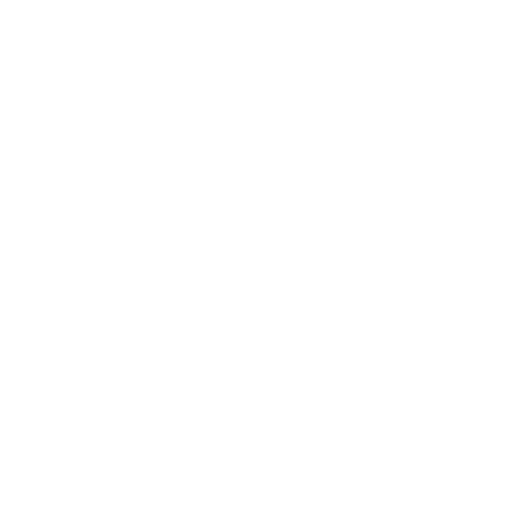
t = 0.00 s
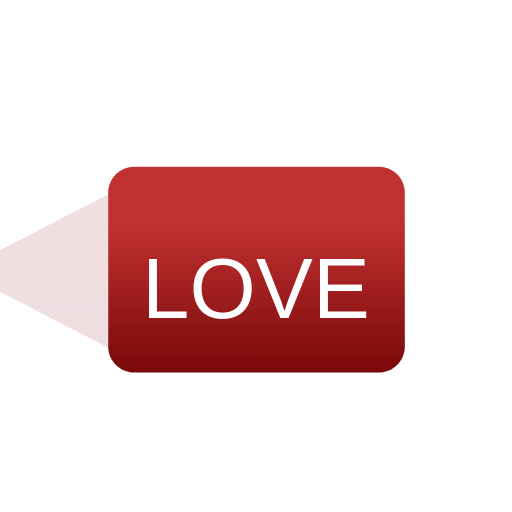
t = 0.59 s
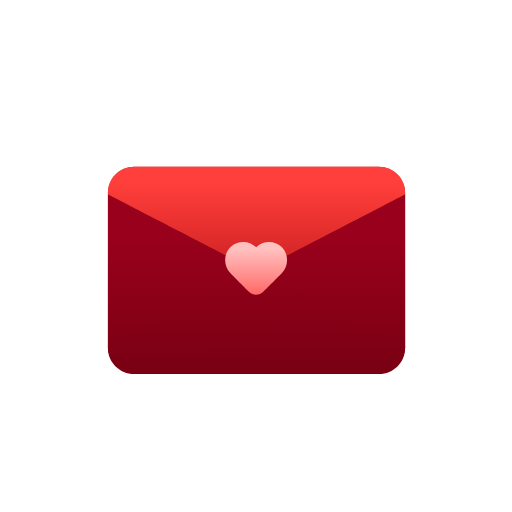
t = 1.27 s
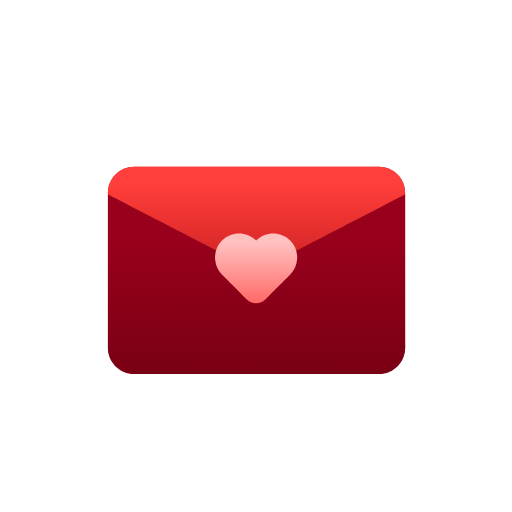
t = 1.83 s
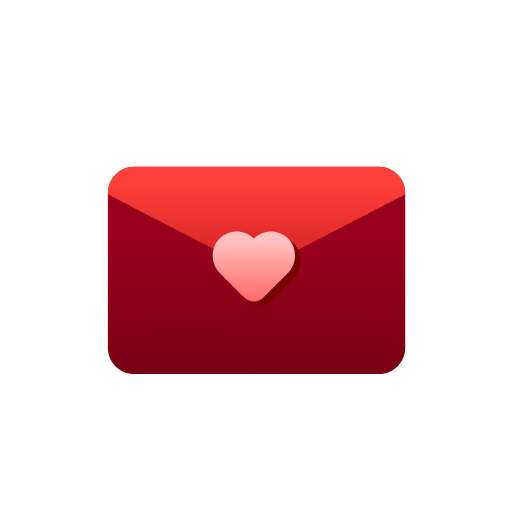
t = 2.39 s
t = 2.57 s: frame unchanged from t = 2.39 s, image omitted

The animated SVG that drew these frames (rendered in a browser with its animation timeline set to each time). Animation: 34 SMIL elements (animate=10,animateTransform=24); one cycle of 3.67 s, repeats indefinitely.

<svg fill="none" height="100%" width="100%" viewBox="0 0 500 500" xmlns:xlink="http://www.w3.org/1999/xlink" xmlns="http://www.w3.org/2000/svg"><defs><linearGradient id="i0" gradientUnits="userSpaceOnUse" spreadMethod="pad" x2="-0.727" y2="-32.249" x1="-0.727" y1="89.229"><stop offset="0%" stop-color="#6a0000" /><stop offset="50%" stop-color="#961919" /><stop offset="100%" stop-color="#c23131" /></linearGradient><linearGradient id="i1" gradientUnits="userSpaceOnUse" spreadMethod="pad" x2="-0.634" y2="-18.997" x1="-0.634" y1="86.23"><stop offset="0%" stop-color="#730011" /><stop offset="50%" stop-color="#860016" /><stop offset="100%" stop-color="#98001b" /></linearGradient><linearGradient id="i2" gradientUnits="userSpaceOnUse" spreadMethod="pad" x2="-0.819" y2="-18.997" x1="-0.819" y1="86.23"><stop offset="0%" stop-color="#730011" /><stop offset="50%" stop-color="#860016" /><stop offset="100%" stop-color="#98001b" /></linearGradient><linearGradient id="i3" gradientUnits="userSpaceOnUse" spreadMethod="pad" x2="-0.819" y2="55.003" x1="-0.319" y1="-51.27"><stop offset="0%" stop-color="#730011" /><stop offset="50%" stop-color="#860016" /><stop offset="100%" stop-color="#98001b" /></linearGradient><linearGradient id="i4" gradientUnits="userSpaceOnUse" spreadMethod="pad" x2="-0.727" y2="-23.927" x1="-0.727" y1="29.443"><stop offset="0%" stop-color="#d22426" /><stop offset="50%" stop-color="#e93130" /><stop offset="100%" stop-color="#ff3f3b" /></linearGradient><linearGradient id="i5" gradientUnits="userSpaceOnUse" spreadMethod="pad" x2="-0.455" y2="-17.518" x1="-0.455" y1="25.854"><stop offset="0%" stop-color="#ff6462" /><stop offset="50%" stop-color="#ff9391" /><stop offset="100%" stop-color="#ffc1c0" /></linearGradient></defs><g id="i6"><g transform="translate(248,268)"><animateTransform repeatCount="indefinite" type="translate" attributeName="transform" dur="3.667s" begin="0s" calcMode="spline" values="248 268; 248 268; 248 232.5; 248 610" keyTimes="0; 0.818182; 0.899318; 1" keySplines="0 0 1 1; 0.333 0 0.191 0.464; 0.82 0.104 0.667 1" fill="freeze" /><g transform="scale(1.45,1.45) translate(-50,-50)"><g id="i7"><g transform="translate(51.727,46.771)"><g transform="scale(0,0)"><animateTransform repeatCount="indefinite" type="scale" attributeName="transform" dur="3.667s" begin="0s" calcMode="spline" values="0 0; 1 1; 1.076 1.076; 1.108 1.108; 1.111 1.111; 1.099 1.099; 1.08 1.08; 1.059 1.059; 1.041 1.041; 1.025 1.025; 1.014 1.014; 1.006 1.006; 1.001 1.001; 0.998 0.998; 0.997 0.997; 0.997 0.997; 0.998 0.998; 0.999 0.999; 0.999 0.999; 0.999 0.999" keyTimes="0; 0.036364; 0.045454; 0.054545; 0.063636; 0.072727; 0.081818; 0.090909; 0.1; 0.109091; 0.118182; 0.127273; 0.136364; 0.145455; 0.154545; 0.181818; 0.190909; 0.2; 0.218182; 1" keySplines="0 0 1 1; 0 0 1 1; 0 0 1 1; 0 0 1 1; 0 0 1 1; 0 0 1 1; 0 0 1 1; 0 0 1 1; 0 0 1 1; 0 0 1 1; 0 0 1 1; 0 0 1 1; 0 0 1 1; 0 0 1 1; 0 0 1 1; 0 0 1 1; 0 0 1 1; 0 0 1 1; 0 0 1 1" fill="freeze" /><g transform="translate(0,0)"><g id="i8"><path fill="url(#i0)" d="M82.609,-69.427C82.609,-69.427,-82.609,-69.427,-82.609,-69.427C-92.316,-69.427,-100.185,-61.557,-100.185,-51.85C-100.185,-51.85,-100.185,-50.852,-100.185,-50.852C-100.185,-50.852,-100.185,51.85,-100.185,51.85C-100.185,61.557,-92.316,69.427,-82.609,69.427C-82.609,69.427,82.609,69.427,82.609,69.427C92.316,69.427,100.185,61.557,100.185,51.85C100.185,51.85,100.185,-50.852,100.185,-50.852C100.185,-50.852,100.185,-51.85,100.185,-51.85C100.185,-61.557,92.316,-69.427,82.609,-69.427Z" /></g></g></g></g></g></g></g></g><g id="i6"><g transform="translate(248,268)"><animateTransform repeatCount="indefinite" type="translate" attributeName="transform" dur="3.667s" begin="0s" calcMode="spline" values="248 268; 248 268; 248 232.5; 248 610" keyTimes="0; 0.818182; 0.899318; 1" keySplines="0 0 1 1; 0.333 0 0.191 0.464; 0.82 0.104 0.667 1" fill="freeze" /><g transform="scale(1.45,1.45) translate(-50,-50)"><g id="i7"><g transform="translate(51.727,46.771)"><g transform="scale(0,0)"><animateTransform repeatCount="indefinite" type="scale" attributeName="transform" dur="3.667s" begin="0s" calcMode="spline" values="0 0; 1 1; 1.076 1.076; 1.108 1.108; 1.111 1.111; 1.099 1.099; 1.08 1.08; 1.059 1.059; 1.041 1.041; 1.025 1.025; 1.014 1.014; 1.006 1.006; 1.001 1.001; 0.998 0.998; 0.997 0.997; 0.997 0.997; 0.998 0.998; 0.999 0.999; 0.999 0.999; 0.999 0.999" keyTimes="0; 0.036364; 0.045454; 0.054545; 0.063636; 0.072727; 0.081818; 0.090909; 0.1; 0.109091; 0.118182; 0.127273; 0.136364; 0.145455; 0.154545; 0.181818; 0.190909; 0.2; 0.218182; 1" keySplines="0 0 1 1; 0 0 1 1; 0 0 1 1; 0 0 1 1; 0 0 1 1; 0 0 1 1; 0 0 1 1; 0 0 1 1; 0 0 1 1; 0 0 1 1; 0 0 1 1; 0 0 1 1; 0 0 1 1; 0 0 1 1; 0 0 1 1; 0 0 1 1; 0 0 1 1; 0 0 1 1; 0 0 1 1" fill="freeze" /><g transform="translate(0,0)"><g transform="matrix(1.252,0,0,1.252,-0.348,17.753)" id="i9"><text letter-spacing="0.046px" fill="#ffffff" dominant-baseline="middle" text-anchor="middle" font-size="46" font-family="PatrickHand-Regular, Arial, sans-serif">LOVE</text></g></g></g></g></g></g></g></g><g id="i6"><g transform="translate(248,268)"><animateTransform repeatCount="indefinite" type="translate" attributeName="transform" dur="3.667s" begin="0s" calcMode="spline" values="248 268; 248 268; 248 232.5; 248 610" keyTimes="0; 0.818182; 0.899318; 1" keySplines="0 0 1 1; 0.333 0 0.191 0.464; 0.82 0.104 0.667 1" fill="freeze" /><g transform="scale(1.45,1.45) translate(-50,-50)"><g id="i7"><g transform="translate(51.727,46.771)"><g transform="scale(0,0)"><animateTransform repeatCount="indefinite" type="scale" attributeName="transform" dur="3.667s" begin="0s" calcMode="spline" values="0 0; 1 1; 1.076 1.076; 1.108 1.108; 1.111 1.111; 1.099 1.099; 1.08 1.08; 1.059 1.059; 1.041 1.041; 1.025 1.025; 1.014 1.014; 1.006 1.006; 1.001 1.001; 0.998 0.998; 0.997 0.997; 0.997 0.997; 0.998 0.998; 0.999 0.999; 0.999 0.999; 0.999 0.999" keyTimes="0; 0.036364; 0.045454; 0.054545; 0.063636; 0.072727; 0.081818; 0.090909; 0.1; 0.109091; 0.118182; 0.127273; 0.136364; 0.145455; 0.154545; 0.181818; 0.190909; 0.2; 0.218182; 1" keySplines="0 0 1 1; 0 0 1 1; 0 0 1 1; 0 0 1 1; 0 0 1 1; 0 0 1 1; 0 0 1 1; 0 0 1 1; 0 0 1 1; 0 0 1 1; 0 0 1 1; 0 0 1 1; 0 0 1 1; 0 0 1 1; 0 0 1 1; 0 0 1 1; 0 0 1 1; 0 0 1 1; 0 0 1 1" fill="freeze" /><g transform="translate(0,0)"><g opacity="0" visibility="hidden" id="i10"><animate repeatCount="indefinite" begin="0s" calcMode="discrete" dur="3.667s" values="hidden; visible; visible" keyTimes="0; 0.145013; 1" attributeName="visibility" /><animate repeatCount="indefinite" attributeName="opacity" dur="3.667s" begin="0s" fill="freeze" values="0; 0; 1; 1" keyTimes="0; 0.145455; 0.218182; 1" keySplines="0 0 1 1; 0.333 0 0.667 1; 0 0 1 1" calcMode="spline" /><g transform="translate(-100.185,0.998)"><g transform="scale(-1,1)"><animateTransform repeatCount="indefinite" type="scale" attributeName="transform" dur="3.667s" begin="0s" calcMode="spline" values="-1 1; -1 1; 1 1; 1 1" keyTimes="0; 0.163636; 0.254545; 1" keySplines="0 0 1 1; 0.333 0 0.667 1; 0 0 1 1" fill="freeze" /><g transform="translate(50.093,0)"><g id="i8"><path fill="url(#i1)" d="M-50.093,-51.85C-50.093,-51.85,-50.093,51.85,-50.093,51.85C-50.093,51.85,50.093,0,50.093,0C50.093,0,-50.093,-51.85,-50.093,-51.85Z" /></g></g></g></g></g></g></g></g></g></g></g></g><g id="i6"><g transform="translate(248,268)"><animateTransform repeatCount="indefinite" type="translate" attributeName="transform" dur="3.667s" begin="0s" calcMode="spline" values="248 268; 248 268; 248 232.5; 248 610" keyTimes="0; 0.818182; 0.899318; 1" keySplines="0 0 1 1; 0.333 0 0.191 0.464; 0.82 0.104 0.667 1" fill="freeze" /><g transform="scale(1.45,1.45) translate(-50,-50)"><g id="i7"><g transform="translate(51.727,46.771)"><g transform="scale(0,0)"><animateTransform repeatCount="indefinite" type="scale" attributeName="transform" dur="3.667s" begin="0s" calcMode="spline" values="0 0; 1 1; 1.076 1.076; 1.108 1.108; 1.111 1.111; 1.099 1.099; 1.08 1.08; 1.059 1.059; 1.041 1.041; 1.025 1.025; 1.014 1.014; 1.006 1.006; 1.001 1.001; 0.998 0.998; 0.997 0.997; 0.997 0.997; 0.998 0.998; 0.999 0.999; 0.999 0.999; 0.999 0.999" keyTimes="0; 0.036364; 0.045454; 0.054545; 0.063636; 0.072727; 0.081818; 0.090909; 0.1; 0.109091; 0.118182; 0.127273; 0.136364; 0.145455; 0.154545; 0.181818; 0.190909; 0.2; 0.218182; 1" keySplines="0 0 1 1; 0 0 1 1; 0 0 1 1; 0 0 1 1; 0 0 1 1; 0 0 1 1; 0 0 1 1; 0 0 1 1; 0 0 1 1; 0 0 1 1; 0 0 1 1; 0 0 1 1; 0 0 1 1; 0 0 1 1; 0 0 1 1; 0 0 1 1; 0 0 1 1; 0 0 1 1; 0 0 1 1" fill="freeze" /><g transform="translate(0,0)"><g opacity="0" visibility="hidden" id="i11"><animate repeatCount="indefinite" begin="0s" calcMode="discrete" dur="3.667s" values="hidden; visible; visible" keyTimes="0; 0.145013; 1" attributeName="visibility" /><animate repeatCount="indefinite" attributeName="opacity" dur="3.667s" begin="0s" fill="freeze" values="0; 0; 1; 1" keyTimes="0; 0.181818; 0.254545; 1" keySplines="0 0 1 1; 0.333 0 0.667 1; 0 0 1 1" calcMode="spline" /><g transform="translate(100.185,0.998)"><g transform="scale(-1,1)"><animateTransform repeatCount="indefinite" type="scale" attributeName="transform" dur="3.667s" begin="0s" calcMode="spline" values="-1 1; -1 1; 1 1; 1 1" keyTimes="0; 0.2; 0.290909; 1" keySplines="0 0 1 1; 0.333 0 0.667 1; 0 0 1 1" fill="freeze" /><g transform="translate(-50.093,0)"><g id="i8"><path fill="url(#i2)" d="M-50.093,0C-50.093,0,50.093,51.85,50.093,51.85C50.093,51.85,50.093,-51.85,50.093,-51.85C50.093,-51.85,-50.093,0,-50.093,0Z" /></g></g></g></g></g></g></g></g></g></g></g></g><g id="i6"><g transform="translate(248,268)"><animateTransform repeatCount="indefinite" type="translate" attributeName="transform" dur="3.667s" begin="0s" calcMode="spline" values="248 268; 248 268; 248 232.5; 248 610" keyTimes="0; 0.818182; 0.899318; 1" keySplines="0 0 1 1; 0.333 0 0.191 0.464; 0.82 0.104 0.667 1" fill="freeze" /><g transform="scale(1.45,1.45) translate(-50,-50)"><g id="i7"><g transform="translate(51.727,46.771)"><g transform="scale(0,0)"><animateTransform repeatCount="indefinite" type="scale" attributeName="transform" dur="3.667s" begin="0s" calcMode="spline" values="0 0; 1 1; 1.076 1.076; 1.108 1.108; 1.111 1.111; 1.099 1.099; 1.08 1.08; 1.059 1.059; 1.041 1.041; 1.025 1.025; 1.014 1.014; 1.006 1.006; 1.001 1.001; 0.998 0.998; 0.997 0.997; 0.997 0.997; 0.998 0.998; 0.999 0.999; 0.999 0.999; 0.999 0.999" keyTimes="0; 0.036364; 0.045454; 0.054545; 0.063636; 0.072727; 0.081818; 0.090909; 0.1; 0.109091; 0.118182; 0.127273; 0.136364; 0.145455; 0.154545; 0.181818; 0.190909; 0.2; 0.218182; 1" keySplines="0 0 1 1; 0 0 1 1; 0 0 1 1; 0 0 1 1; 0 0 1 1; 0 0 1 1; 0 0 1 1; 0 0 1 1; 0 0 1 1; 0 0 1 1; 0 0 1 1; 0 0 1 1; 0 0 1 1; 0 0 1 1; 0 0 1 1; 0 0 1 1; 0 0 1 1; 0 0 1 1; 0 0 1 1" fill="freeze" /><g transform="translate(0,0)"><g opacity="0" visibility="hidden" id="i12"><animate repeatCount="indefinite" begin="0s" calcMode="discrete" dur="3.667s" values="hidden; visible; visible" keyTimes="0; 0.145013; 1" attributeName="visibility" /><animate repeatCount="indefinite" attributeName="opacity" dur="3.667s" begin="0s" fill="freeze" values="0; 0; 1; 1" keyTimes="0; 0.163636; 0.236364; 1" keySplines="0 0 1 1; 0.333 0 0.667 1; 0 0 1 1" calcMode="spline" /><g transform="translate(0,70.423) rotate(180)"><g transform="scale(1,-1)"><animateTransform repeatCount="indefinite" type="scale" attributeName="transform" dur="3.667s" begin="0s" calcMode="spline" values="1 -1; 1 -1; 1 1; 1 1" keyTimes="0; 0.181818; 0.272727; 1" keySplines="0 0 1 1; 0.333 0 0.667 1; 0 0 1 1" fill="freeze" /><g transform="translate(0,35.212)"><g id="i8"><path fill="url(#i3)" d="M82.609,-35.212C82.609,-35.212,-82.609,-35.212,-82.609,-35.212C-92.316,-35.212,-100.185,-27.343,-100.185,-17.636C-100.185,-17.636,-100.185,-16.638,-100.185,-16.638C-100.185,-16.638,0,35.212,0,35.212C0,35.212,100.185,-16.638,100.185,-16.638C100.185,-16.638,100.185,-17.636,100.185,-17.636C100.185,-27.343,92.316,-35.212,82.609,-35.212Z" /></g></g></g></g></g></g></g></g></g></g></g></g><g id="i6"><g transform="translate(248,268)"><animateTransform repeatCount="indefinite" type="translate" attributeName="transform" dur="3.667s" begin="0s" calcMode="spline" values="248 268; 248 268; 248 232.5; 248 610" keyTimes="0; 0.818182; 0.899318; 1" keySplines="0 0 1 1; 0.333 0 0.191 0.464; 0.82 0.104 0.667 1" fill="freeze" /><g transform="scale(1.45,1.45) translate(-50,-50)"><g id="i7"><g transform="translate(51.727,46.771)"><g transform="scale(0,0)"><animateTransform repeatCount="indefinite" type="scale" attributeName="transform" dur="3.667s" begin="0s" calcMode="spline" values="0 0; 1 1; 1.076 1.076; 1.108 1.108; 1.111 1.111; 1.099 1.099; 1.08 1.08; 1.059 1.059; 1.041 1.041; 1.025 1.025; 1.014 1.014; 1.006 1.006; 1.001 1.001; 0.998 0.998; 0.997 0.997; 0.997 0.997; 0.998 0.998; 0.999 0.999; 0.999 0.999; 0.999 0.999" keyTimes="0; 0.036364; 0.045454; 0.054545; 0.063636; 0.072727; 0.081818; 0.090909; 0.1; 0.109091; 0.118182; 0.127273; 0.136364; 0.145455; 0.154545; 0.181818; 0.190909; 0.2; 0.218182; 1" keySplines="0 0 1 1; 0 0 1 1; 0 0 1 1; 0 0 1 1; 0 0 1 1; 0 0 1 1; 0 0 1 1; 0 0 1 1; 0 0 1 1; 0 0 1 1; 0 0 1 1; 0 0 1 1; 0 0 1 1; 0 0 1 1; 0 0 1 1; 0 0 1 1; 0 0 1 1; 0 0 1 1; 0 0 1 1" fill="freeze" /><g transform="translate(0,0)"><g opacity="0" visibility="hidden" id="i13"><animate repeatCount="indefinite" begin="0s" calcMode="discrete" dur="3.667s" values="hidden; visible; visible" keyTimes="0; 0.145013; 1" attributeName="visibility" /><animate repeatCount="indefinite" attributeName="opacity" dur="3.667s" begin="0s" fill="freeze" values="0; 0; 1; 1" keyTimes="0; 0.2; 0.272727; 1" keySplines="0 0 1 1; 0.333 0 0.667 1; 0 0 1 1" calcMode="spline" /><g transform="translate(0,-69.427)"><g transform="scale(1,-1)"><animateTransform repeatCount="indefinite" type="scale" attributeName="transform" dur="3.667s" begin="0s" calcMode="spline" values="1 -1; 1 -1; 1 1; 1 1" keyTimes="0; 0.218182; 0.309091; 1" keySplines="0 0 1 1; 0.333 0 0.667 1; 0 0 1 1" fill="freeze" /><g transform="translate(0,35.212)"><g id="i8"><path fill="url(#i4)" d="M82.609,-35.212C82.609,-35.212,-82.609,-35.212,-82.609,-35.212C-92.316,-35.212,-100.185,-27.343,-100.185,-17.636C-100.185,-17.636,-100.185,-16.638,-100.185,-16.638C-100.185,-16.638,0,35.212,0,35.212C0,35.212,100.185,-16.638,100.185,-16.638C100.185,-16.638,100.185,-17.636,100.185,-17.636C100.185,-27.343,92.316,-35.212,82.609,-35.212Z" /></g></g></g></g></g></g></g></g></g></g></g></g><g id="i6"><g transform="translate(248,268)"><animateTransform repeatCount="indefinite" type="translate" attributeName="transform" dur="3.667s" begin="0s" calcMode="spline" values="248 268; 248 268; 248 232.5; 248 610" keyTimes="0; 0.818182; 0.899318; 1" keySplines="0 0 1 1; 0.333 0 0.191 0.464; 0.82 0.104 0.667 1" fill="freeze" /><g transform="scale(1.45,1.45) translate(-50,-50)"><g id="i7"><g transform="translate(51.727,46.771)"><g transform="scale(0,0)"><animateTransform repeatCount="indefinite" type="scale" attributeName="transform" dur="3.667s" begin="0s" calcMode="spline" values="0 0; 1 1; 1.076 1.076; 1.108 1.108; 1.111 1.111; 1.099 1.099; 1.08 1.08; 1.059 1.059; 1.041 1.041; 1.025 1.025; 1.014 1.014; 1.006 1.006; 1.001 1.001; 0.998 0.998; 0.997 0.997; 0.997 0.997; 0.998 0.998; 0.999 0.999; 0.999 0.999; 0.999 0.999" keyTimes="0; 0.036364; 0.045454; 0.054545; 0.063636; 0.072727; 0.081818; 0.090909; 0.1; 0.109091; 0.118182; 0.127273; 0.136364; 0.145455; 0.154545; 0.181818; 0.190909; 0.2; 0.218182; 1" keySplines="0 0 1 1; 0 0 1 1; 0 0 1 1; 0 0 1 1; 0 0 1 1; 0 0 1 1; 0 0 1 1; 0 0 1 1; 0 0 1 1; 0 0 1 1; 0 0 1 1; 0 0 1 1; 0 0 1 1; 0 0 1 1; 0 0 1 1; 0 0 1 1; 0 0 1 1; 0 0 1 1; 0 0 1 1" fill="freeze" /><g transform="translate(0,0)"><g visibility="hidden" id="i14"><animate repeatCount="indefinite" begin="0s" calcMode="discrete" dur="3.667s" values="hidden; visible; visible" keyTimes="0; 0.509046; 1" attributeName="visibility" /><g transform="translate(-0.229,-0.699)"><animateTransform repeatCount="indefinite" type="translate" attributeName="transform" dur="3.667s" begin="0s" calcMode="spline" values="-0.229 -0.699; -0.229 -0.699; 1.961 1.24; 1.961 1.24" keyTimes="0; 0.509091; 0.6; 1" keySplines="0 0 1 1; 0.333 0 0.667 1; 0 0 1 1" fill="freeze" /><g transform="scale(1,1) translate(0,0)"><g id="i8"><path fill="#760202" d="M22.906,-19.064C16.503,-25.231,6.313,-25.158,0,-18.845C-6.313,-25.158,-16.503,-25.231,-22.906,-19.064C-29.508,-12.704,-29.308,-1.894,-22.826,4.588C-22.826,4.588,-6.451,20.963,-6.451,20.963C-2.888,24.526,2.888,24.526,6.451,20.963C6.451,20.963,22.826,4.588,22.826,4.588C29.308,-1.894,29.509,-12.704,22.906,-19.064Z" /></g></g></g></g></g></g></g></g></g></g></g><g id="i6"><g transform="translate(248,268)"><animateTransform repeatCount="indefinite" type="translate" attributeName="transform" dur="3.667s" begin="0s" calcMode="spline" values="248 268; 248 268; 248 232.5; 248 610" keyTimes="0; 0.818182; 0.899318; 1" keySplines="0 0 1 1; 0.333 0 0.191 0.464; 0.82 0.104 0.667 1" fill="freeze" /><g transform="scale(1.45,1.45) translate(-50,-50)"><g id="i7"><g transform="translate(51.727,46.771)"><g transform="scale(0,0)"><animateTransform repeatCount="indefinite" type="scale" attributeName="transform" dur="3.667s" begin="0s" calcMode="spline" values="0 0; 1 1; 1.076 1.076; 1.108 1.108; 1.111 1.111; 1.099 1.099; 1.08 1.08; 1.059 1.059; 1.041 1.041; 1.025 1.025; 1.014 1.014; 1.006 1.006; 1.001 1.001; 0.998 0.998; 0.997 0.997; 0.997 0.997; 0.998 0.998; 0.999 0.999; 0.999 0.999; 0.999 0.999" keyTimes="0; 0.036364; 0.045454; 0.054545; 0.063636; 0.072727; 0.081818; 0.090909; 0.1; 0.109091; 0.118182; 0.127273; 0.136364; 0.145455; 0.154545; 0.181818; 0.190909; 0.2; 0.218182; 1" keySplines="0 0 1 1; 0 0 1 1; 0 0 1 1; 0 0 1 1; 0 0 1 1; 0 0 1 1; 0 0 1 1; 0 0 1 1; 0 0 1 1; 0 0 1 1; 0 0 1 1; 0 0 1 1; 0 0 1 1; 0 0 1 1; 0 0 1 1; 0 0 1 1; 0 0 1 1; 0 0 1 1; 0 0 1 1" fill="freeze" /><g transform="translate(0,0)"><g visibility="hidden" id="i15"><animate repeatCount="indefinite" begin="0s" calcMode="discrete" dur="3.667s" values="hidden; visible; visible" keyTimes="0; 0.318029; 1" attributeName="visibility" /><g transform="translate(-0.272,-0.875)"><animateTransform repeatCount="indefinite" type="translate" attributeName="transform" dur="3.667s" begin="0s" calcMode="spline" values="-0.272 -0.875; -0.272 -0.875; -1.789 -2.143; -1.789 -2.143" keyTimes="0; 0.509091; 0.6; 1" keySplines="0 0 1 1; 0.333 0 0.667 1; 0 0 1 1" fill="freeze" /><g transform="scale(0,0)"><animateTransform repeatCount="indefinite" type="scale" attributeName="transform" dur="3.667s" begin="0s" calcMode="spline" values="0 0; 0 0; 1 1; 1.076 1.076; 1.108 1.108; 1.111 1.111; 1.099 1.099; 1.08 1.08; 1.059 1.059; 1.041 1.041; 1.025 1.025; 1.014 1.014; 1.006 1.006; 1.001 1.001; 0.998 0.998; 0.997 0.997; 0.997 0.997; 0.998 0.998; 0.999 0.999; 0.999 0.999; 0.999 0.999" keyTimes="0; 0.318182; 0.354546; 0.363636; 0.372727; 0.381818; 0.390909; 0.4; 0.409091; 0.418182; 0.427273; 0.436364; 0.445455; 0.454546; 0.463637; 0.472727; 0.5; 0.509091; 0.518182; 0.536364; 1" keySplines="0 0 1 1; 0 0 1 1; 0 0 1 1; 0 0 1 1; 0 0 1 1; 0 0 1 1; 0 0 1 1; 0 0 1 1; 0 0 1 1; 0 0 1 1; 0 0 1 1; 0 0 1 1; 0 0 1 1; 0 0 1 1; 0 0 1 1; 0 0 1 1; 0 0 1 1; 0 0 1 1; 0 0 1 1; 0 0 1 1" fill="freeze" /><g transform="translate(0,0)"><g id="i8"><path fill="url(#i5)" d="M22.906,-19.064C16.503,-25.231,6.313,-25.158,0,-18.845C-6.313,-25.158,-16.503,-25.231,-22.906,-19.064C-29.508,-12.704,-29.308,-1.894,-22.826,4.588C-22.826,4.588,-6.451,20.963,-6.451,20.963C-2.888,24.526,2.888,24.526,6.451,20.963C6.451,20.963,22.826,4.588,22.826,4.588C29.308,-1.894,29.509,-12.704,22.906,-19.064Z" /></g></g></g></g></g></g></g></g></g></g></g></g><g opacity="0" id="i6"><g transform="translate(248,268)"><animateTransform repeatCount="indefinite" type="translate" attributeName="transform" dur="3.667s" begin="0s" calcMode="spline" values="248 268; 248 268; 248 232.5; 248 610" keyTimes="0; 0.818182; 0.899318; 1" keySplines="0 0 1 1; 0.333 0 0.191 0.464; 0.82 0.104 0.667 1" fill="freeze" /><g transform="scale(1.45,1.45) translate(-50,-50)" /></g></g></svg>
